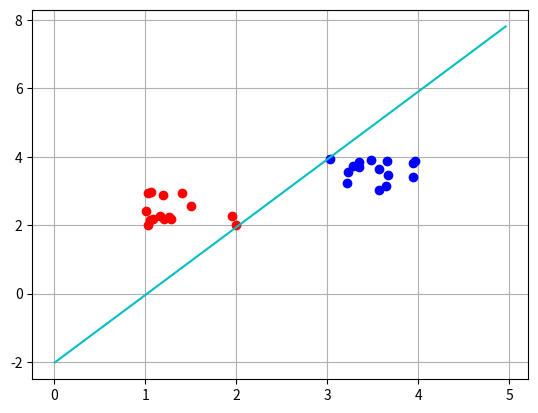

Generate this figure with matplotlib:
from random import random
from matplotlib import pyplot as plt
import math


class Linerule:
    def __init__(self, coords:tuple, count:int = 10, eps:float = 0.1, speed:float = 0.7):
        self.eps = eps
        self.coords = coords
        self.count = count
        self.speed = speed
        self.weights = [random(), random(), random()]

        self.points1 = [(self.coords[0][0] + random(), self.coords[0][1] + random()) for i in range(self.count)]
        self.points2 = [(self.coords[1][0] + random(), self.coords[1][1] + random()) for i in range(self.count)]

    def Sum(self, xy:tuple) -> float:
        return sum([xy * w for xy,w in zip(xy,self.weights)]) + self.weights[-1]

    def sigmoid(self, xy:tuple) -> float:
        return 1 / (1 + math.exp( -self.Sum(xy)))

    def sigmoid_dx(self, xy:tuple) -> float:
        return math.exp( - (self.Sum(xy))) / ((1 + math.exp( - (self.Sum(xy)))) ** 2)

    def Eps(self, T:float, xy:tuple) -> float:
        return 0.5 * (self.sigmoid(xy) - T) ** 2 <= self.eps

    def delta(self, T:float, xy:tuple) -> float:
        return (self.sigmoid(xy) - T) * self.sigmoid_dx(xy)

    def learn(self, T:float, xy:tuple):
        if self.Eps(T,xy): return False
        else:
            self.weights[0] -= xy[0] * self.speed * self.delta(T,xy)
            self.weights[1] -= xy[1] * self.speed * self.delta(T,xy)
            self.weights[2] -= self.speed * self.delta(T,xy)
            return True

    def learn_all(self):
        # k = 0
        # while True:
        #     for i in range(self.count):
        #         k += self.learn(0,self.points1[i])
        #         k += self.learn(1,self.points2[i])
        #     if k == 0: break
        #     k = 0


        k = 0
        while True:
            for i,j in zip(self.points1,self.points2):
                k += self.learn(0,i)
                k += self.learn(1,j)
            if k == 0: break
            k = 0


        # study = True
        # while study:
        #     for i,j in zip(self.points1,self.points2):
        #         one = self.learn(0,i)
        #         two = self.learn(1,j)
        #     if not (one or two): break
        
        
        
        print(self.weights)


    def koef(self):
        return ( - (self.weights[0] / self.weights[1]), - (self.weights[2] / self.weights[1]) )

    def display(self):
        plt.plot([x for x,y in self.points1],[y for x,y in self.points1],"ob")
        plt.plot([x for x,y in self.points2],[y for x,y in self.points2],"or")
        k1,k2 = self.koef()
        minx = min([x for x,y in self.points1] + [x for x,y in self.points2]) - 1
        maxx = max([x for x,y in self.points1] + [x for x,y in self.points2]) + 1
        plt.plot([minx,maxx],[minx * k1 + k2, maxx * k1 + k2], color = 'c')
        plt.grid()
        plt.show()

    def result(self):
        print(self.weights)
        self.learn_all()
        self.display()



if __name__ == "__main__":
    line = Linerule(coords = ((3,3),(1,2)), count = 15, eps = 0.05, speed = 0.8)
    line.result()
